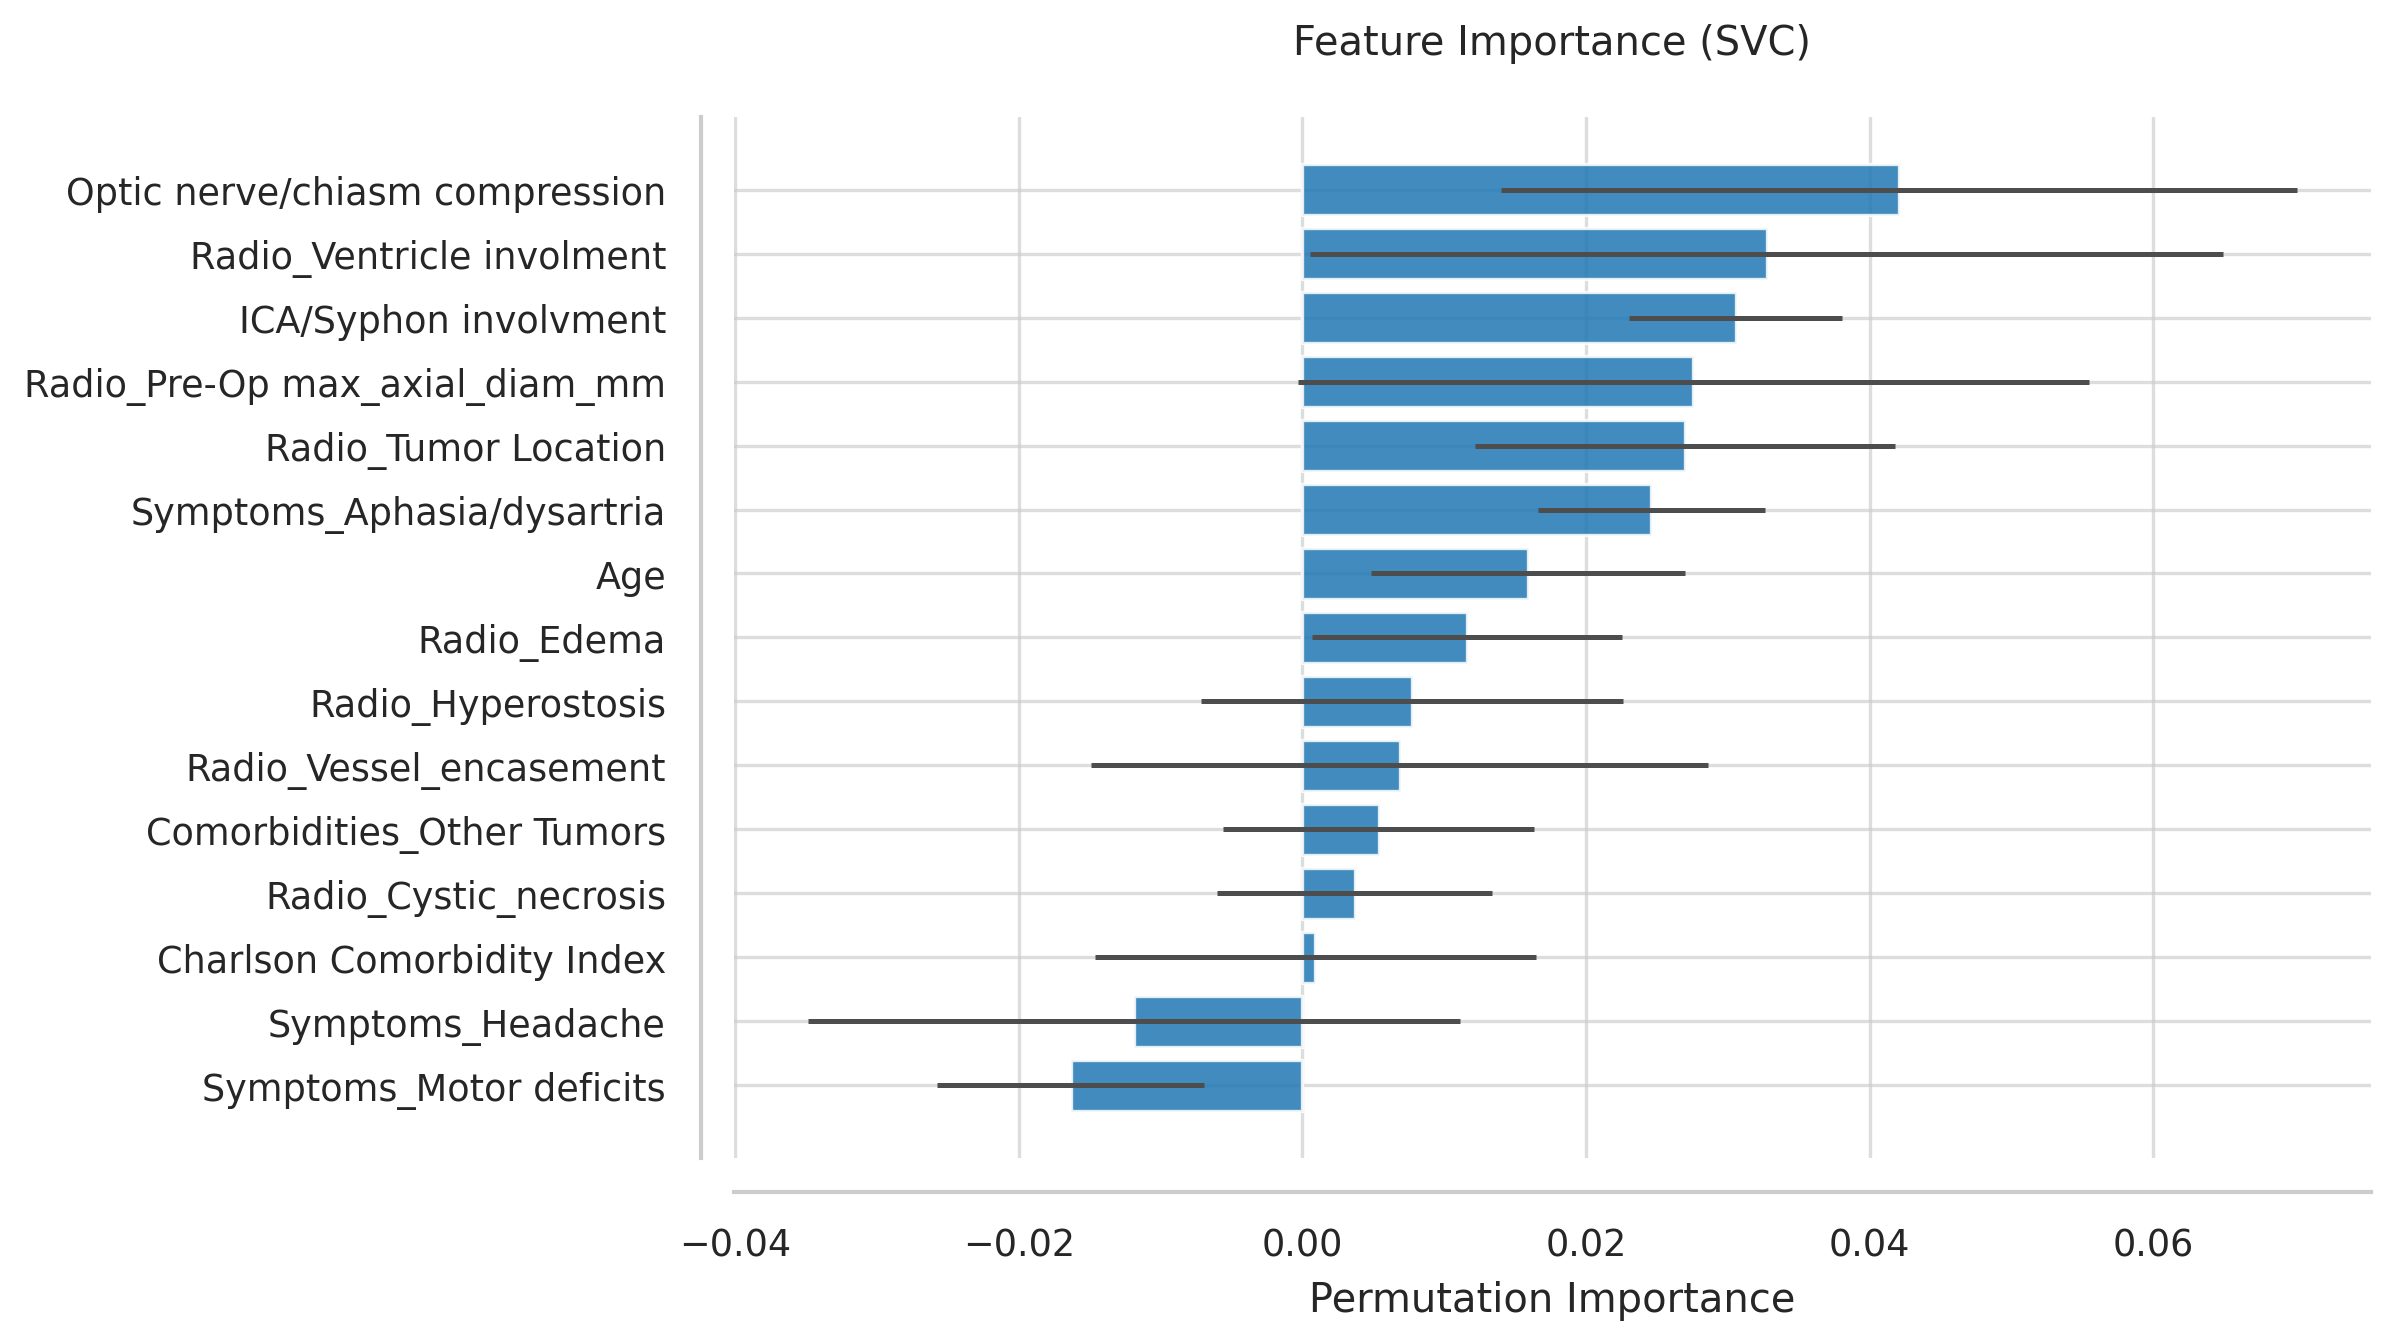

The table this chart was drawn from, first rows:
Feature, Importance, Std
Optic nerve/chiasm compression, 0.04206, 0.02803
Radio_Ventricle involment, 0.03273, 0.03219
ICA/Syphon involvment, 0.03054, 0.00753
Radio_Pre-Op max_axial_diam_mm, 0.02757, 0.0279
Radio_Tumor Location, 0.02701, 0.01481
Symptoms_Aphasia/dysartria, 0.0246, 0.008
Age, 0.01591, 0.01105
Radio_Edema, 0.01159, 0.01094
Radio_Hyperostosis, 0.007706, 0.01488
Radio_Vessel_encasement, 0.006858, 0.02176
Comorbidities_Other Tumors, 0.005373, 0.01097
Radio_Cystic_necrosis, 0.003676, 0.009718
Charlson Comorbidity Index, 0.0009191, 0.01553
Symptoms_Headache, -0.01188, 0.02296
Symptoms_Motor deficits, -0.01633, 0.009409
